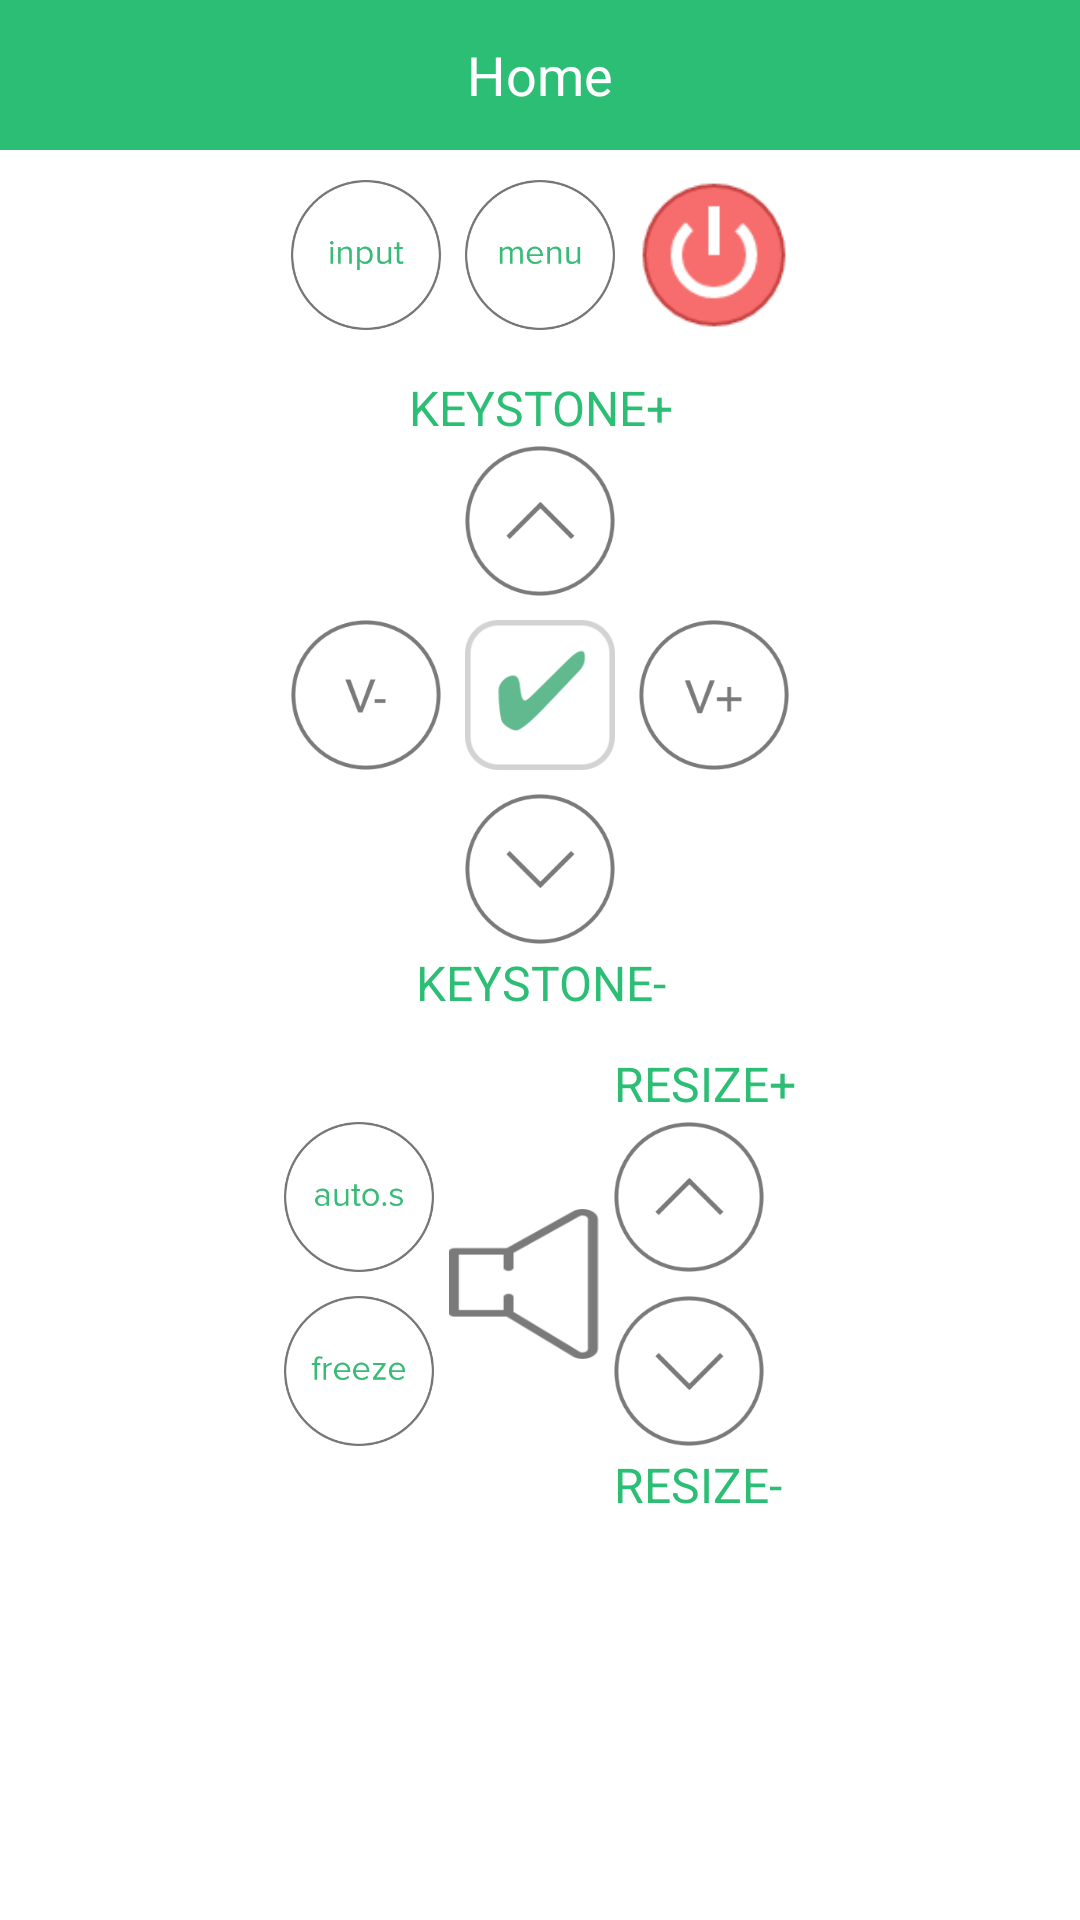

Here is an Android app screen rendered from its layout file. Give the layout XML and the strings, colors and styles it references.
<!-- AndroidManifest.xml: application theme AppTheme -->
<!-- res/layout/activity_projector.xml -->
<?xml version="1.0" encoding="utf-8"?>
<LinearLayout xmlns:android="http://schemas.android.com/apk/res/android"
    xmlns:tools="http://schemas.android.com/tools"
    android:id="@+id/pnlMain"
    android:layout_width="match_parent"
    android:layout_height="match_parent"
    android:background="@color/white"
    android:fillViewport="true"
    android:orientation="vertical"
    tools:context="com.toyama.wizhome.ProjectorActivity"
    tools:ignore="HardcodedText,ContentDescription" >

    <include
        android:id="@+id/bedroom_static_main_header"
        layout="@layout/layout_header_green" />

    <ScrollView
        android:layout_width="fill_parent"
        android:layout_height="wrap_content" >

        <LinearLayout
            android:layout_width="match_parent"
            android:layout_height="wrap_content"
            android:orientation="vertical" >

            <LinearLayout
                android:layout_width="match_parent"
                android:layout_height="wrap_content"
                android:layout_marginTop="10dp"
                android:gravity="center"
                android:orientation="horizontal" >

                <ImageView
                    android:id="@+id/ibtnInput"
                    android:layout_width="50dp"
                    android:layout_height="50dp"
                    android:scaleType="fitCenter"
                    android:src="@drawable/input" />

                <ImageView
                    android:id="@+id/ibtnMenu"
                    android:layout_width="50dp"
                    android:layout_height="50dp"
                    android:layout_marginLeft="8dp"
                    android:layout_marginRight="8dp"
                    android:scaleType="fitCenter"
                    android:src="@drawable/menu" />

                <ImageView
                    android:id="@+id/ibtnPower"
                    android:layout_width="50dp"
                    android:layout_height="50dp"
                    android:scaleType="fitCenter"
                    android:src="@drawable/btn_power" />
            </LinearLayout>

            <TextView
                android:layout_width="match_parent"
                android:layout_height="wrap_content"
                android:layout_marginTop="15dp"
                android:gravity="center"
                android:text="KEYSTONE+"
                android:textColor="@color/green"
                android:textSize="16sp" />

            <LinearLayout
                android:layout_width="match_parent"
                android:layout_height="wrap_content"
                android:layout_marginTop="2dp"
                android:gravity="center"
                android:orientation="horizontal" >

                <ImageView
                    android:id="@+id/ibtnKeyStoneUp"
                    android:layout_width="50dp"
                    android:layout_height="50dp"
                    android:scaleType="fitCenter"
                    android:src="@drawable/btn_up" />
            </LinearLayout>

            <LinearLayout
                android:layout_width="match_parent"
                android:layout_height="wrap_content"
                android:layout_marginTop="8dp"
                android:gravity="center"
                android:orientation="horizontal" >

                <ImageView
                    android:id="@+id/ibtnVolumeDown"
                    android:layout_width="50dp"
                    android:layout_height="50dp"
                    android:scaleType="fitCenter"
                    android:src="@drawable/btn_volume_down" />

                <ImageView
                    android:id="@+id/ibtnOk"
                    android:layout_width="50dp"
                    android:layout_height="50dp"
                    android:layout_marginLeft="8dp"
                    android:layout_marginRight="8dp"
                    android:scaleType="fitCenter"
                    android:src="@drawable/btn_check_selected" />

                <ImageView
                    android:id="@+id/ibtnVolumeUp"
                    android:layout_width="50dp"
                    android:layout_height="50dp"
                    android:scaleType="fitCenter"
                    android:src="@drawable/btn_volume_up" />
            </LinearLayout>

            <LinearLayout
                android:layout_width="match_parent"
                android:layout_height="wrap_content"
                android:layout_marginTop="8dp"
                android:gravity="center"
                android:orientation="horizontal" >

                <ImageView
                    android:id="@+id/ibtnKeyStoneDown"
                    android:layout_width="50dp"
                    android:layout_height="50dp"
                    android:scaleType="fitCenter"
                    android:src="@drawable/btn_down" />
            </LinearLayout>

            <TextView
                android:layout_width="match_parent"
                android:layout_height="wrap_content"
                android:layout_marginTop="2dp"
                android:gravity="center"
                android:text="KEYSTONE-"
                android:textColor="@color/green"
                android:textSize="16sp" />

            <LinearLayout
                android:layout_width="match_parent"
                android:layout_height="wrap_content"
                android:layout_marginTop="12dp"
                android:gravity="center"
                android:orientation="horizontal" >

                <LinearLayout
                    android:layout_width="wrap_content"
                    android:layout_height="wrap_content"
                    android:orientation="vertical" >

                    <ImageView
                        android:id="@+id/ibtnAutoS"
                        android:layout_width="50dp"
                        android:layout_height="50dp"
                        android:layout_marginBottom="8dp"
                        android:scaleType="fitCenter"
                        android:src="@drawable/autos" />

                    <ImageView
                        android:id="@+id/ibtnFreeze"
                        android:layout_width="50dp"
                        android:layout_height="50dp"
                        android:scaleType="fitCenter"
                        android:src="@drawable/freeze" />
                </LinearLayout>

                <ToggleButton
                    android:id="@+id/togMute"
                    android:layout_width="50dp"
                    android:layout_height="50dp"
                    android:layout_gravity="center"
                    android:layout_margin="5dp"
                    android:background="@drawable/toggle_mute"
                    android:checked="false"
                    android:focusable="false"
                    android:focusableInTouchMode="false"
                    android:textOff=""
                    android:textOn="" />

                <LinearLayout
                    android:layout_width="wrap_content"
                    android:layout_height="wrap_content"
                    android:orientation="vertical" >

                    <TextView
                        android:layout_width="wrap_content"
                        android:layout_height="wrap_content"
                        android:layout_marginBottom="2dp"
                        android:gravity="center"
                        android:text="RESIZE+"
                        android:textColor="@color/green"
                        android:textSize="16sp" />

                    <ImageView
                        android:id="@+id/ibtnResizeUp"
                        android:layout_width="50dp"
                        android:layout_height="50dp"
                        android:layout_marginBottom="8dp"
                        android:scaleType="fitCenter"
                        android:src="@drawable/btn_up" />

                    <ImageView
                        android:id="@+id/ibtnResizeDown"
                        android:layout_width="50dp"
                        android:layout_height="50dp"
                        android:scaleType="fitCenter"
                        android:src="@drawable/btn_down" />

                    <TextView
                        android:layout_width="wrap_content"
                        android:layout_height="wrap_content"
                        android:layout_marginTop="2dp"
                        android:gravity="center"
                        android:text="RESIZE-"
                        android:textColor="@color/green"
                        android:textSize="16sp" />
                </LinearLayout>
            </LinearLayout>
        </LinearLayout>
    </ScrollView>

</LinearLayout>
<!-- res/layout/layout_header_green.xml (included above) -->
<?xml version="1.0" encoding="utf-8"?>
<RelativeLayout xmlns:android="http://schemas.android.com/apk/res/android"
    android:layout_width="match_parent"
    android:layout_height="50dp"
    android:layout_alignParentTop="true"
    android:background="@color/green"
    android:gravity="center_vertical" >

    <TextView
        android:id="@+id/lblActivityHeading"
        android:layout_width="wrap_content"
        android:layout_height="wrap_content"
        android:layout_centerInParent="true"
        android:text="Home"
        android:textAppearance="?android:attr/textAppearanceMedium"
        android:textColor="@color/white"
        android:textSize="18sp" />

    <ImageView
        android:id="@+id/btnReconnect"
        android:layout_width="50dp"
        android:layout_height="50dp"
        android:layout_centerVertical="true"
        android:layout_marginEnd="10dp"
        android:scaleType="fitCenter"
        android:layout_alignParentEnd="true"
        android:visibility="gone"
        android:src="@drawable/logo" />

</RelativeLayout>
<!-- resources referenced by this layout -->
<resources>
  <color name="green">#2CBE74</color>
  <color name="white">#ffffff</color>
  <!-- drawable autos: png bitmap (drawable, 15242 bytes) -->
  <!-- drawable btn_check_selected: png bitmap (drawable, 5608 bytes) -->
  <!-- drawable btn_down: png bitmap (drawable, 8520 bytes) -->
  <!-- drawable btn_power: png bitmap (drawable, 2971 bytes) -->
  <!-- drawable btn_up: png bitmap (drawable, 8597 bytes) -->
  <!-- drawable btn_volume_down: png bitmap (drawable, 9068 bytes) -->
  <!-- drawable btn_volume_up: png bitmap (drawable, 9169 bytes) -->
  <!-- drawable freeze: png bitmap (drawable, 14062 bytes) -->
  <!-- drawable input: png bitmap (drawable, 13731 bytes) -->
  <!-- drawable logo: png bitmap (drawable, 74248 bytes) -->
  <!-- drawable menu: png bitmap (drawable, 13966 bytes) -->
  <!-- drawable toggle_mute (drawable) -->
  <?xml version="1.0" encoding="utf-8"?>
  <selector xmlns:android="http://schemas.android.com/apk/res/android">
      
      <item android:drawable="@drawable/btn_mute"
            android:state_checked="true" />
      
      <item android:drawable="@drawable/btn_unmute"
          android:state_checked="false"/>
   </selector>
  <style name="AppTheme" parent="@android:style/Theme.Light.NoTitleBar">
          
      </style>
  <!-- drawable btn_mute: png bitmap (drawable, 5000 bytes) -->
  <!-- drawable btn_unmute: png bitmap (drawable, 3538 bytes) -->
</resources>
